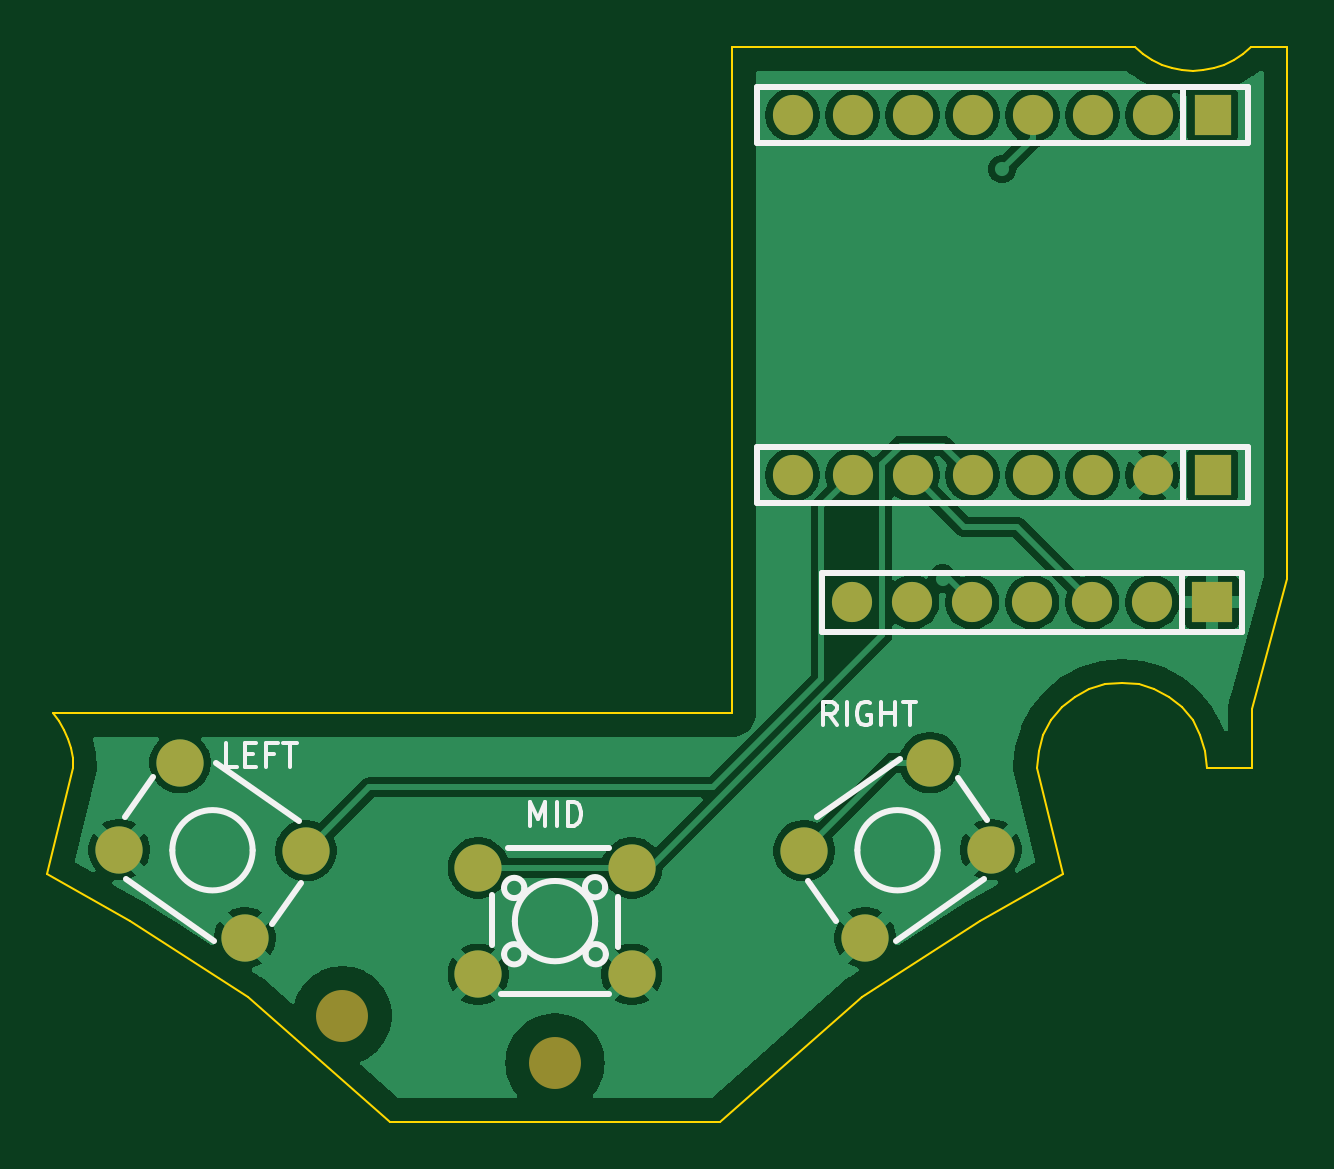
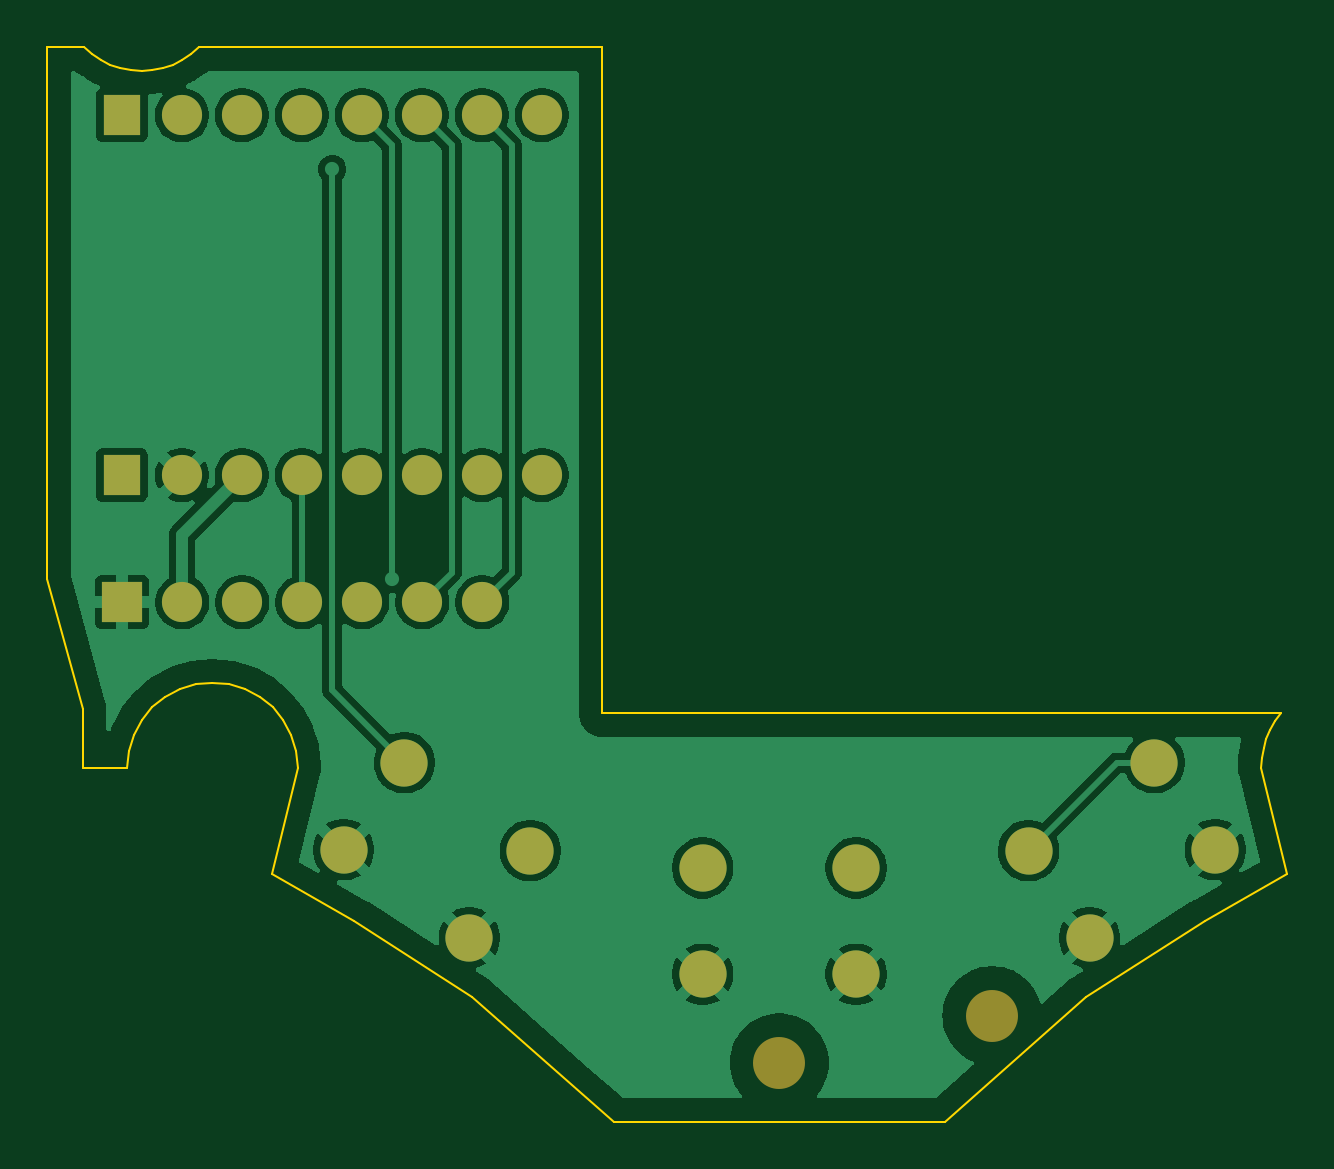
Circuit board: 9 layer files. Board 52.5 x 45.5 mm.
- bottom_copper: board-B_Cu.gbl (64937 bytes)
- bottom_mask: board-B_Mask.gbs (1723 bytes)
- paste: board-B_Paste.gbp (450 bytes)
- bottom_silk: board-B_Silkscreen.gbo (451 bytes)
- outline: board-Edge_Cuts.gm1 (3024 bytes)
- top_copper: board-F_Cu.gtl (67585 bytes)
- top_mask: board-F_Mask.gts (1723 bytes)
- paste: board-F_Paste.gtp (450 bytes)
- top_silk: board-F_Silkscreen.gto (5917 bytes)

=== bottom_copper: board-B_Cu.gbl (64937 bytes, source omitted) ===
=== bottom_mask: board-B_Mask.gbs ===
%TF.GenerationSoftware,KiCad,Pcbnew,10.0.4*%
%TF.CreationDate,2026-11-10T15:56:39+00:00*%
%TF.ProjectId,board,626f6172-642e-46b6-9963-61645f706362,rev?*%
%TF.SameCoordinates,Original*%
%TF.FileFunction,Soldermask,Bot*%
%TF.FilePolarity,Negative*%
%FSLAX46Y46*%
G04 Gerber Fmt 4.6, Leading zero omitted, Abs format (unit mm)*
G04 Created by KiCad (PCBNEW 10.0.4) date 2026-11-10 15:56:39*
%MOMM*%
%LPD*%
G01*
G04 APERTURE LIST*
%ADD10R,1.574800X1.699997*%
%ADD11C,1.699997*%
%ADD12C,1.999996*%
%ADD13C,2.200000*%
%ADD14R,1.699997X1.699997*%
G04 APERTURE END LIST*
D10*
%TO.C,J_XIAO_A*%
X127835359Y-70880127D03*
D11*
X125295359Y-70880127D03*
X122755359Y-70880127D03*
X120215359Y-70880127D03*
X117675359Y-70880127D03*
X115135359Y-70880127D03*
X112595359Y-70880127D03*
X110055359Y-70880127D03*
%TD*%
D12*
%TO.C,SW_LEFT*%
X84128321Y-98292880D03*
X89452695Y-102021047D03*
X81547305Y-101978953D03*
X86871679Y-105707120D03*
%TD*%
D13*
%TO.C,REF1*%
X100000000Y-111000000D03*
%TD*%
D12*
%TO.C,SW_MID*%
X96750070Y-102750068D03*
X103249930Y-102750068D03*
X96750070Y-107249932D03*
X103249930Y-107249932D03*
%TD*%
D13*
%TO.C,REF2*%
X91000000Y-109000000D03*
%TD*%
D14*
%TO.C,J_LCD*%
X127820000Y-91500000D03*
D11*
X125280000Y-91500000D03*
X122740000Y-91500000D03*
X120200000Y-91500000D03*
X117660000Y-91500000D03*
X115120000Y-91500000D03*
X112580000Y-91500000D03*
%TD*%
D12*
%TO.C,SW_RIGHT*%
X110547305Y-102021047D03*
X115871679Y-98292880D03*
X113128321Y-105707120D03*
X118452695Y-101978953D03*
%TD*%
D10*
%TO.C,J_XIAO_B*%
X127835359Y-86120127D03*
D11*
X125295359Y-86120127D03*
X122755359Y-86120127D03*
X120215359Y-86120127D03*
X117675359Y-86120127D03*
X115135359Y-86120127D03*
X112595359Y-86120127D03*
X110055359Y-86120127D03*
%TD*%
M02*

=== paste: board-B_Paste.gbp ===
%TF.GenerationSoftware,KiCad,Pcbnew,10.0.4*%
%TF.CreationDate,2026-11-10T15:56:39+00:00*%
%TF.ProjectId,board,626f6172-642e-46b6-9963-61645f706362,rev?*%
%TF.SameCoordinates,Original*%
%TF.FileFunction,Paste,Bot*%
%TF.FilePolarity,Positive*%
%FSLAX46Y46*%
G04 Gerber Fmt 4.6, Leading zero omitted, Abs format (unit mm)*
G04 Created by KiCad (PCBNEW 10.0.4) date 2026-11-10 15:56:39*
%MOMM*%
%LPD*%
G01*
G04 APERTURE LIST*
G04 APERTURE END LIST*
M02*

=== bottom_silk: board-B_Silkscreen.gbo ===
%TF.GenerationSoftware,KiCad,Pcbnew,10.0.4*%
%TF.CreationDate,2026-11-10T15:56:39+00:00*%
%TF.ProjectId,board,626f6172-642e-46b6-9963-61645f706362,rev?*%
%TF.SameCoordinates,Original*%
%TF.FileFunction,Legend,Bot*%
%TF.FilePolarity,Positive*%
%FSLAX46Y46*%
G04 Gerber Fmt 4.6, Leading zero omitted, Abs format (unit mm)*
G04 Created by KiCad (PCBNEW 10.0.4) date 2026-11-10 15:56:39*
%MOMM*%
%LPD*%
G01*
G04 APERTURE LIST*
G04 APERTURE END LIST*
M02*

=== outline: board-Edge_Cuts.gm1 ===
%TF.GenerationSoftware,KiCad,Pcbnew,10.0.4*%
%TF.CreationDate,2026-11-10T15:56:39+00:00*%
%TF.ProjectId,board,626f6172-642e-46b6-9963-61645f706362,rev?*%
%TF.SameCoordinates,Original*%
%TF.FileFunction,Profile,NP*%
%FSLAX46Y46*%
G04 Gerber Fmt 4.6, Leading zero omitted, Abs format (unit mm)*
G04 Created by KiCad (PCBNEW 10.0.4) date 2026-11-10 15:56:39*
%MOMM*%
%LPD*%
G01*
G04 APERTURE LIST*
%TA.AperFunction,Profile*%
%ADD10C,0.100000*%
%TD*%
G04 APERTURE END LIST*
D10*
X78500000Y-103000000D02*
X79600000Y-98500000D01*
X78769476Y-96200000D02*
X107500000Y-96200000D01*
X79016101Y-96534515D02*
X78769476Y-96200000D01*
X79222529Y-96895224D02*
X79016101Y-96534515D01*
X79386009Y-97277322D02*
X79222529Y-96895224D01*
X79504362Y-97675714D02*
X79386009Y-97277322D01*
X79576011Y-98085092D02*
X79504362Y-97675714D01*
X79600000Y-98500000D02*
X79576011Y-98085092D01*
X82000000Y-105000000D02*
X78500000Y-103000000D01*
X87000000Y-108200000D02*
X82000000Y-105000000D01*
X93000000Y-113500000D02*
X87000000Y-108200000D01*
X107000000Y-113500000D02*
X93000000Y-113500000D01*
X107500000Y-68000000D02*
X124550510Y-68000000D01*
X107500000Y-96200000D02*
X107500000Y-68000000D01*
X113000000Y-108200000D02*
X107000000Y-113500000D01*
X118000000Y-105000000D02*
X113000000Y-108200000D01*
X120400000Y-98500000D02*
X121500000Y-103000000D01*
X120469173Y-97797675D02*
X120400000Y-98500000D01*
X120674034Y-97122340D02*
X120469173Y-97797675D01*
X121006709Y-96499947D02*
X120674034Y-97122340D01*
X121454416Y-95954416D02*
X121006709Y-96499947D01*
X121500000Y-103000000D02*
X118000000Y-105000000D01*
X121999947Y-95506709D02*
X121454416Y-95954416D01*
X122622340Y-95174034D02*
X121999947Y-95506709D01*
X123297675Y-94969173D02*
X122622340Y-95174034D01*
X124000000Y-94900000D02*
X123297675Y-94969173D01*
X124550510Y-68000000D02*
X124893025Y-68294755D01*
X124702325Y-94969173D02*
X124000000Y-94900000D01*
X124893025Y-68294755D02*
X125270661Y-68542924D01*
X125270661Y-68542924D02*
X125677124Y-68740370D01*
X125377660Y-95174034D02*
X124702325Y-94969173D01*
X125677124Y-68740370D02*
X126105638Y-68883802D01*
X126000053Y-95506709D02*
X125377660Y-95174034D01*
X126105638Y-68883802D02*
X126549061Y-68970829D01*
X126545584Y-95954416D02*
X126000053Y-95506709D01*
X126549061Y-68970829D02*
X127000000Y-69000000D01*
X126993291Y-96499947D02*
X126545584Y-95954416D01*
X127000000Y-69000000D02*
X127450939Y-68970829D01*
X127325966Y-97122340D02*
X126993291Y-96499947D01*
X127450939Y-68970829D02*
X127894362Y-68883802D01*
X127530827Y-97797675D02*
X127325966Y-97122340D01*
X127600000Y-98500000D02*
X127530827Y-97797675D01*
X127894362Y-68883802D02*
X128322876Y-68740370D01*
X128322876Y-68740370D02*
X128729339Y-68542924D01*
X128729339Y-68542924D02*
X129106975Y-68294755D01*
X129106975Y-68294755D02*
X129449490Y-68000000D01*
X129449490Y-68000000D02*
X131000000Y-68000000D01*
X129500000Y-96000000D02*
X129500000Y-98500000D01*
X129500000Y-98500000D02*
X127600000Y-98500000D01*
X131000000Y-68000000D02*
X131000000Y-90500000D01*
X131000000Y-90500000D02*
X129500000Y-96000000D01*
M02*

=== top_copper: board-F_Cu.gtl (67585 bytes, source omitted) ===
=== top_mask: board-F_Mask.gts ===
%TF.GenerationSoftware,KiCad,Pcbnew,10.0.4*%
%TF.CreationDate,2026-11-10T15:56:39+00:00*%
%TF.ProjectId,board,626f6172-642e-46b6-9963-61645f706362,rev?*%
%TF.SameCoordinates,Original*%
%TF.FileFunction,Soldermask,Top*%
%TF.FilePolarity,Negative*%
%FSLAX46Y46*%
G04 Gerber Fmt 4.6, Leading zero omitted, Abs format (unit mm)*
G04 Created by KiCad (PCBNEW 10.0.4) date 2026-11-10 15:56:39*
%MOMM*%
%LPD*%
G01*
G04 APERTURE LIST*
%ADD10R,1.574800X1.699997*%
%ADD11C,1.699997*%
%ADD12C,1.999996*%
%ADD13C,2.200000*%
%ADD14R,1.699997X1.699997*%
G04 APERTURE END LIST*
D10*
%TO.C,J_XIAO_A*%
X127835359Y-70880127D03*
D11*
X125295359Y-70880127D03*
X122755359Y-70880127D03*
X120215359Y-70880127D03*
X117675359Y-70880127D03*
X115135359Y-70880127D03*
X112595359Y-70880127D03*
X110055359Y-70880127D03*
%TD*%
D12*
%TO.C,SW_LEFT*%
X84128321Y-98292880D03*
X89452695Y-102021047D03*
X81547305Y-101978953D03*
X86871679Y-105707120D03*
%TD*%
D13*
%TO.C,REF1*%
X100000000Y-111000000D03*
%TD*%
D12*
%TO.C,SW_MID*%
X96750070Y-102750068D03*
X103249930Y-102750068D03*
X96750070Y-107249932D03*
X103249930Y-107249932D03*
%TD*%
D13*
%TO.C,REF2*%
X91000000Y-109000000D03*
%TD*%
D14*
%TO.C,J_LCD*%
X127820000Y-91500000D03*
D11*
X125280000Y-91500000D03*
X122740000Y-91500000D03*
X120200000Y-91500000D03*
X117660000Y-91500000D03*
X115120000Y-91500000D03*
X112580000Y-91500000D03*
%TD*%
D12*
%TO.C,SW_RIGHT*%
X110547305Y-102021047D03*
X115871679Y-98292880D03*
X113128321Y-105707120D03*
X118452695Y-101978953D03*
%TD*%
D10*
%TO.C,J_XIAO_B*%
X127835359Y-86120127D03*
D11*
X125295359Y-86120127D03*
X122755359Y-86120127D03*
X120215359Y-86120127D03*
X117675359Y-86120127D03*
X115135359Y-86120127D03*
X112595359Y-86120127D03*
X110055359Y-86120127D03*
%TD*%
M02*

=== paste: board-F_Paste.gtp ===
%TF.GenerationSoftware,KiCad,Pcbnew,10.0.4*%
%TF.CreationDate,2026-11-10T15:56:39+00:00*%
%TF.ProjectId,board,626f6172-642e-46b6-9963-61645f706362,rev?*%
%TF.SameCoordinates,Original*%
%TF.FileFunction,Paste,Top*%
%TF.FilePolarity,Positive*%
%FSLAX46Y46*%
G04 Gerber Fmt 4.6, Leading zero omitted, Abs format (unit mm)*
G04 Created by KiCad (PCBNEW 10.0.4) date 2026-11-10 15:56:39*
%MOMM*%
%LPD*%
G01*
G04 APERTURE LIST*
G04 APERTURE END LIST*
M02*

=== top_silk: board-F_Silkscreen.gto ===
%TF.GenerationSoftware,KiCad,Pcbnew,10.0.4*%
%TF.CreationDate,2026-11-10T15:56:39+00:00*%
%TF.ProjectId,board,626f6172-642e-46b6-9963-61645f706362,rev?*%
%TF.SameCoordinates,Original*%
%TF.FileFunction,Legend,Top*%
%TF.FilePolarity,Positive*%
%FSLAX46Y46*%
G04 Gerber Fmt 4.6, Leading zero omitted, Abs format (unit mm)*
G04 Created by KiCad (PCBNEW 10.0.4) date 2026-11-10 15:56:39*
%MOMM*%
%LPD*%
G01*
G04 APERTURE LIST*
%ADD10C,0.150000*%
%ADD11C,0.254000*%
G04 APERTURE END LIST*
D10*
X86547618Y-98454819D02*
X86071428Y-98454819D01*
X86071428Y-98454819D02*
X86071428Y-97454819D01*
X86880952Y-97931009D02*
X87214285Y-97931009D01*
X87357142Y-98454819D02*
X86880952Y-98454819D01*
X86880952Y-98454819D02*
X86880952Y-97454819D01*
X86880952Y-97454819D02*
X87357142Y-97454819D01*
X88119047Y-97931009D02*
X87785714Y-97931009D01*
X87785714Y-98454819D02*
X87785714Y-97454819D01*
X87785714Y-97454819D02*
X88261904Y-97454819D01*
X88500000Y-97454819D02*
X89071428Y-97454819D01*
X88785714Y-98454819D02*
X88785714Y-97454819D01*
X98928572Y-100954819D02*
X98928572Y-99954819D01*
X98928572Y-99954819D02*
X99261905Y-100669104D01*
X99261905Y-100669104D02*
X99595238Y-99954819D01*
X99595238Y-99954819D02*
X99595238Y-100954819D01*
X100071429Y-100954819D02*
X100071429Y-99954819D01*
X100547619Y-100954819D02*
X100547619Y-99954819D01*
X100547619Y-99954819D02*
X100785714Y-99954819D01*
X100785714Y-99954819D02*
X100928571Y-100002438D01*
X100928571Y-100002438D02*
X101023809Y-100097676D01*
X101023809Y-100097676D02*
X101071428Y-100192914D01*
X101071428Y-100192914D02*
X101119047Y-100383390D01*
X101119047Y-100383390D02*
X101119047Y-100526247D01*
X101119047Y-100526247D02*
X101071428Y-100716723D01*
X101071428Y-100716723D02*
X101023809Y-100811961D01*
X101023809Y-100811961D02*
X100928571Y-100907200D01*
X100928571Y-100907200D02*
X100785714Y-100954819D01*
X100785714Y-100954819D02*
X100547619Y-100954819D01*
X111916666Y-96704819D02*
X111583333Y-96228628D01*
X111345238Y-96704819D02*
X111345238Y-95704819D01*
X111345238Y-95704819D02*
X111726190Y-95704819D01*
X111726190Y-95704819D02*
X111821428Y-95752438D01*
X111821428Y-95752438D02*
X111869047Y-95800057D01*
X111869047Y-95800057D02*
X111916666Y-95895295D01*
X111916666Y-95895295D02*
X111916666Y-96038152D01*
X111916666Y-96038152D02*
X111869047Y-96133390D01*
X111869047Y-96133390D02*
X111821428Y-96181009D01*
X111821428Y-96181009D02*
X111726190Y-96228628D01*
X111726190Y-96228628D02*
X111345238Y-96228628D01*
X112345238Y-96704819D02*
X112345238Y-95704819D01*
X113345237Y-95752438D02*
X113249999Y-95704819D01*
X113249999Y-95704819D02*
X113107142Y-95704819D01*
X113107142Y-95704819D02*
X112964285Y-95752438D01*
X112964285Y-95752438D02*
X112869047Y-95847676D01*
X112869047Y-95847676D02*
X112821428Y-95942914D01*
X112821428Y-95942914D02*
X112773809Y-96133390D01*
X112773809Y-96133390D02*
X112773809Y-96276247D01*
X112773809Y-96276247D02*
X112821428Y-96466723D01*
X112821428Y-96466723D02*
X112869047Y-96561961D01*
X112869047Y-96561961D02*
X112964285Y-96657200D01*
X112964285Y-96657200D02*
X113107142Y-96704819D01*
X113107142Y-96704819D02*
X113202380Y-96704819D01*
X113202380Y-96704819D02*
X113345237Y-96657200D01*
X113345237Y-96657200D02*
X113392856Y-96609580D01*
X113392856Y-96609580D02*
X113392856Y-96276247D01*
X113392856Y-96276247D02*
X113202380Y-96276247D01*
X113821428Y-96704819D02*
X113821428Y-95704819D01*
X113821428Y-96181009D02*
X114392856Y-96181009D01*
X114392856Y-96704819D02*
X114392856Y-95704819D01*
X114726190Y-95704819D02*
X115297618Y-95704819D01*
X115011904Y-96704819D02*
X115011904Y-95704819D01*
%TO.C,J_XIAO_A*%
D11*
X126565359Y-72023127D02*
X126565359Y-69737127D01*
X129345389Y-69679977D02*
X108545329Y-69679977D01*
X108545329Y-72080023D01*
X129345389Y-72080023D01*
X129345389Y-69679977D01*
%TO.C,SW_LEFT*%
X81858906Y-103234872D02*
X85584927Y-105843860D01*
X82985423Y-98879134D02*
X81780916Y-100599349D01*
X85643464Y-98316188D02*
X89144776Y-100767832D01*
X89238323Y-103373292D02*
X88017760Y-105116437D01*
X87200022Y-102000000D02*
G75*
G02*
X83799978Y-102000000I-1700022J0D01*
G01*
X83799978Y-102000000D02*
G75*
G02*
X87200022Y-102000000I1700022J0D01*
G01*
%TO.C,SW_MID*%
X97350006Y-103900002D02*
X97350006Y-105999998D01*
X97725684Y-108099994D02*
X102274316Y-108099994D01*
X98004571Y-101900110D02*
X102278883Y-101900110D01*
X102649994Y-103972011D02*
X102649994Y-106099998D01*
X98702934Y-103595422D02*
G75*
G02*
X97842890Y-103595422I-430022J0D01*
G01*
X97842890Y-103595422D02*
G75*
G02*
X98702934Y-103595422I430022J0D01*
G01*
X98704930Y-106402736D02*
G75*
G02*
X97844886Y-106402736I-430022J0D01*
G01*
X97844886Y-106402736D02*
G75*
G02*
X98704930Y-106402736I430022J0D01*
G01*
X101700022Y-105000000D02*
G75*
G02*
X98299978Y-105000000I-1700022J0D01*
G01*
X98299978Y-105000000D02*
G75*
G02*
X101700022Y-105000000I1700022J0D01*
G01*
X102124525Y-103563614D02*
G75*
G02*
X101264481Y-103563614I-430022J0D01*
G01*
X101264481Y-103563614D02*
G75*
G02*
X102124525Y-103563614I430022J0D01*
G01*
X102153103Y-106401173D02*
G75*
G02*
X101293059Y-106401173I-430022J0D01*
G01*
X101293059Y-106401173D02*
G75*
G02*
X102153103Y-106401173I430022J0D01*
G01*
%TO.C,J_LCD*%
X111310025Y-90249990D02*
X111310025Y-92749985D01*
X111310025Y-92749985D02*
X129089975Y-92749985D01*
X126549975Y-92749985D02*
X126549975Y-90249990D01*
X129089975Y-90249990D02*
X111310025Y-90249990D01*
X129089975Y-92749985D02*
X129089975Y-90249990D01*
%TO.C,SW_RIGHT*%
X110707309Y-103295530D02*
X111911817Y-105015745D01*
X111087416Y-100605250D02*
X114588728Y-98153605D01*
X114415073Y-105843860D02*
X118141094Y-103234872D01*
X117069054Y-98956819D02*
X118289617Y-100699964D01*
X116200022Y-102000000D02*
G75*
G02*
X112799978Y-102000000I-1700022J0D01*
G01*
X112799978Y-102000000D02*
G75*
G02*
X116200022Y-102000000I1700022J0D01*
G01*
%TO.C,J_XIAO_B*%
X126565359Y-87263127D02*
X126565359Y-84977127D01*
X129345389Y-84919977D02*
X108545329Y-84919977D01*
X108545329Y-87320023D01*
X129345389Y-87320023D01*
X129345389Y-84919977D01*
%TD*%
M02*
